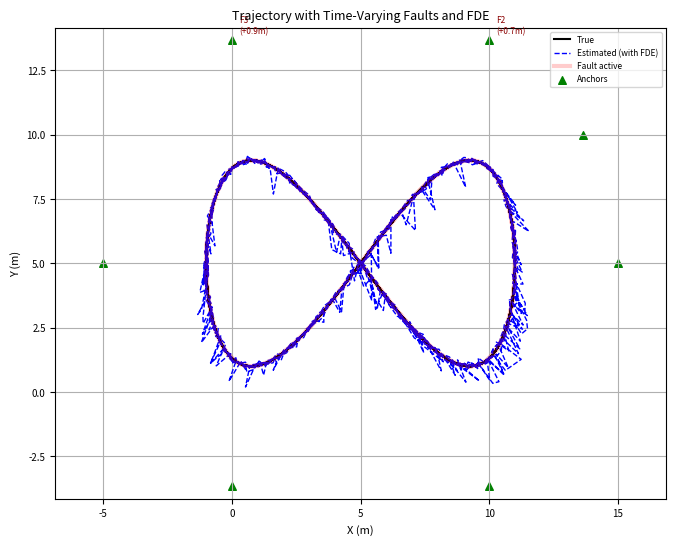
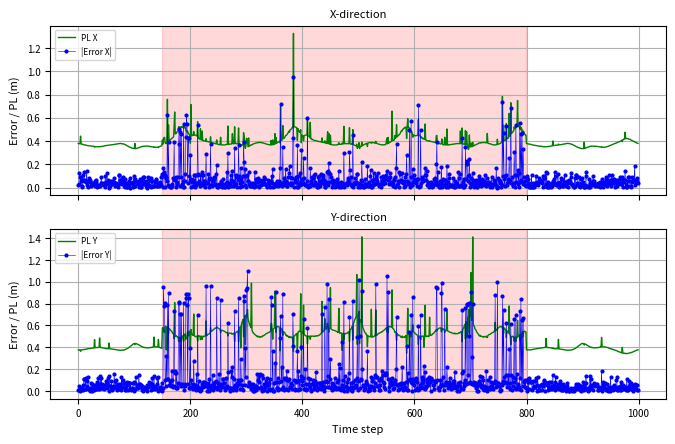
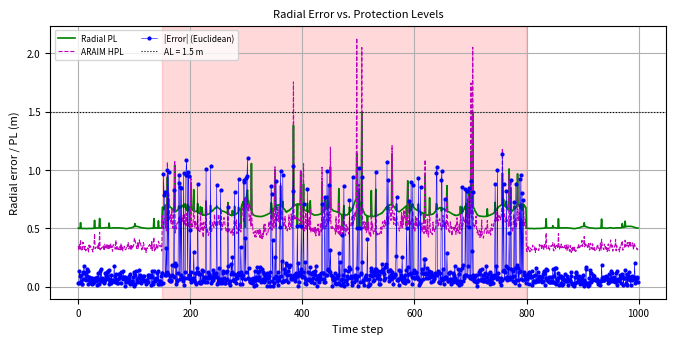
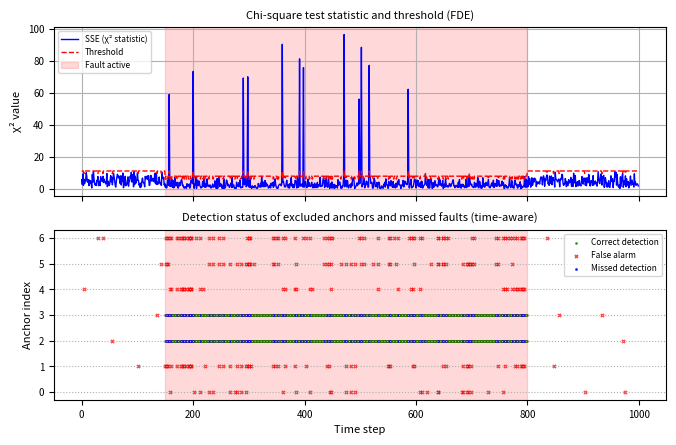

Here is the Python script that generated these plots, in order:
"""
UWB Positioning Simulation with:
  - Time-varying random faults
  - Iterative FDE (chi-square residual test)
  - Advanced RAIM MHSS (HPL)
  - Traditional single-fault PL (Sec 2.5) - WITH UNIFIED QUANTILES
  - Section 2.7 multi-fault PL (integer optimisation) -
        * X/Y directions (original)
        * Radial (Euclidean norm) - NEW (using norm instead of e1 projection)
All previous functionality is preserved; PL methods are added for comparison.
Fixed H-robustness issue.
"""

import numpy as np
from scipy.stats import chi2, ncx2, norm
from scipy.linalg import inv, pinv
from scipy.optimize import root_scalar
import itertools
import matplotlib.pyplot as plt

# ------------------------------
# Global plot settings for single-column paper layout
# ------------------------------
plt.rcParams.update({
    'font.size': 8,
    'axes.titlesize': 9,
    'axes.labelsize': 8,
    'legend.fontsize': 7,
    'xtick.labelsize': 7,
    'ytick.labelsize': 7,
    'lines.linewidth': 1.2,
    'lines.markersize': 4,
    'figure.dpi': 150,
    'savefig.dpi': 300,
    'savefig.bbox': 'tight',
    'pdf.fonttype': 42,   # Ensure editable text in PDF
})

# ------------------------------
# 1. System Configuration
# ------------------------------
# np.random.seed(42)          # change or comment for fully random runs

center = np.array([5.0, 5.0])
radius = 10.0
angles = np.deg2rad([0, 30, 60, 120, 180, 240, 300])
anchors = np.array([center + radius * np.array([np.cos(a), np.sin(a)]) for a in angles])

N_anchors = anchors.shape[0]          # 6
state_dim = 2                         # x, y
sigma = 0.1                           # measurement noise std
W_full = np.diag(1.0 / sigma**2 * np.ones(N_anchors))

# Integrity / FDE parameters
alpha = 0.05          # false alarm rate for FDE
beta = 0.8            # detection probability for MDB
alpha_pl = 1e-4       # integrity risk for Advanced RAIM and ALL PL methods (UNIFIED)
AL = 1.5              # alert limit (meters)

# ------------------------------
# 2. MDB Computation
# ------------------------------
def compute_mdb(anchors, W, alpha=0.05, beta=0.8):
    N = anchors.shape[0]
    df = N - state_dim
    threshold = chi2.ppf(1 - alpha, df)

    pos0 = np.array([5.0, 5.0])
    H = np.zeros((N, state_dim))
    for i in range(N):
        diff = pos0 - anchors[i]
        norm_val = np.linalg.norm(diff)
        if norm_val > 1e-6:
            H[i, :] = diff / norm_val

    HtWH = H.T @ W @ H
    try:
        HtWH_inv = inv(HtWH)
    except np.linalg.LinAlgError:
        HtWH_inv = pinv(HtWH)
    S = W - W @ H @ HtWH_inv @ H.T @ W
    s_diag = np.diag(S)
    min_s = 1e-6
    s_diag = np.maximum(s_diag, min_s)

    def func(lam):
        return ncx2.sf(threshold, df, lam) - beta

    lam_low = 0.0
    lam_high = 50.0
    while ncx2.sf(threshold, df, lam_high) > beta:
        lam_high *= 2
    sol = root_scalar(func, bracket=[lam_low, lam_high], method='bisect')
    lambda_req = sol.root

    mdb = np.sqrt(lambda_req / s_diag)
    return mdb, s_diag, lambda_req

mdb_values, s_diag, lambda_req = compute_mdb(anchors, W_full, alpha, beta)

# ------------------------------
# 3. Core Positioning Functions
# ------------------------------
def compute_ranges(pos, anchors):
    return np.sqrt(np.sum((anchors - pos)**2, axis=1))

def wls_position(measurements, anchors, W):
    """
    Weighted Least-Squares via Gauss-Newton.
    Returns (position, Jacobian H). H is always a 2D array (m x 2) if m>=2.
    """
    m = len(anchors)
    if m < 2:
        return np.mean(anchors, axis=0), None
    x = np.mean(anchors, axis=0)
    H = None  # ensure defined even if loop fails
    for _ in range(10):
        r = compute_ranges(x, anchors)
        residuals = measurements - r
        H = np.zeros((m, 2))
        for i in range(m):
            diff = x - anchors[i]
            norm_val = np.linalg.norm(diff)
            if norm_val > 1e-6:
                H[i, :] = diff / norm_val
        HtWH = H.T @ W @ H
        HtWres = H.T @ W @ residuals
        try:
            delta = inv(HtWH) @ HtWres
        except np.linalg.LinAlgError:
            break
        x += delta
        if np.linalg.norm(delta) < 1e-6:
            break
    return x, H

def compute_wsse(measurements, pos_est, anchors, W):
    r_est = compute_ranges(pos_est, anchors)
    e = measurements - r_est
    return e.T @ W @ e

def compute_standardised_residuals(measurements, pos_est, anchors, W):
    m = len(anchors)
    r_est = compute_ranges(pos_est, anchors)
    e = measurements - r_est
    H = np.zeros((m, 2))
    for i in range(m):
        diff = pos_est - anchors[i]
        norm_val = np.linalg.norm(diff)
        if norm_val > 1e-6:
            H[i, :] = diff / norm_val
    try:
        P = inv(H.T @ W @ H)
        Q_res = inv(W) - H @ P @ H.T
        std_res = np.sqrt(np.diag(Q_res))
    except np.linalg.LinAlgError:
        std_res = sigma * np.ones(m)
    std_res[std_res < 1e-9] = sigma
    return np.abs(e) / std_res

# ------------------------------
# 4. Iterative FDE
# ------------------------------
def detect_and_exclude(measurements, anchors, W, alpha, min_anchors = 4):
    n = len(anchors)
    keep_indices = list(range(n))
    excluded = False

    while len(keep_indices) >= min_anchors:
        cur_anchors = anchors[keep_indices]
        cur_meas = measurements[keep_indices]
        cur_W = np.diag(1.0 / sigma**2 * np.ones(len(keep_indices)))

        pos_est, H = wls_position(cur_meas, cur_anchors, cur_W)
        if H is None or not hasattr(H, 'shape') or H.ndim < 2 or H.shape[0] < 2:
            break

        r = cur_meas - compute_ranges(pos_est, cur_anchors)
        SSE = r @ cur_W @ r
        dof = len(keep_indices) - 2
        if dof <= 0:
            break
        threshold = chi2.ppf(1 - alpha, dof)

        if SSE < threshold:
            return keep_indices, excluded

        try:
            P = inv(H.T @ cur_W @ H)
        except np.linalg.LinAlgError:
            P = pinv(H.T @ cur_W @ H)
        R = inv(cur_W) - H @ P @ H.T
        diag_R = np.diag(R)
        std_resid = np.abs(r) / np.sqrt(np.maximum(diag_R, 1e-12))
        idx_local = np.argmax(std_resid)
        idx_global = keep_indices[idx_local]
        keep_indices.pop(idx_local)
        excluded = True

    if len(keep_indices) < min_anchors:
        return list(range(n)), excluded
    return keep_indices, excluded

# ------------------------------
# 5. Advanced RAIM MHSS
# ------------------------------
def compute_advanced_raim_pl(measurements, anchors, W, alpha_pl, AL):
    """
    Advanced RAIM (ARAIM) MHSS HPL computation.
    *** UPDATED: Operates on the currently used (kept) subset only. ***
    Assumes measurements/anchors are already the FDE-cleaned set.
    """
    n = len(anchors)  # This is the number of KEPT measurements

    # If fewer than 3 anchors, ARAIM cannot provide meaningful protection
    if n < 3:
        return 0.0, False, []

    # 1. Full-set solution (which is the current pos_est)
    full_pos = wls_position(measurements, anchors, W)[0]

    # 2. Compute Jacobian for the kept subset
    H_full = np.zeros((n, 2))
    for i in range(n):
        diff = full_pos - anchors[i]
        norm_val = np.linalg.norm(diff)
        if norm_val > 1e-6:
            H_full[i, :] = diff / norm_val

    try:
        P_full = inv(H_full.T @ W @ H_full)
    except np.linalg.LinAlgError:
        P_full = np.eye(2) * 1e6

    subsets = []
    subsets.append(('full', list(range(n)), full_pos, P_full))

    # 3. Single-fault exclusion subsets (only among the kept anchors)
    for excl in range(n):
        keep = [i for i in range(n) if i != excl]
        if len(keep) < state_dim + 1:
            continue

        meas_sub = measurements[keep]
        anch_sub = anchors[keep]
        W_sub = W[keep][:, keep]
        pos_sub = wls_position(meas_sub, anch_sub, W_sub)[0]

        H_sub = np.zeros((len(keep), 2))
        for i, idx in enumerate(keep):
            diff = pos_sub - anchors[idx]
            norm_val = np.linalg.norm(diff)
            if norm_val > 1e-6:
                H_sub[i, :] = diff / norm_val
        try:
            P_sub = inv(H_sub.T @ W_sub @ H_sub)
        except np.linalg.LinAlgError:
            P_sub = np.eye(2) * 1e6

        subsets.append((f'excl_{excl}', keep, pos_sub, P_sub))

    # 4. Bonferroni correction for the number of hypotheses in THIS subset
    M = len(subsets)  # Number of hypotheses is n+1, not N+1
    k_md = norm.ppf(1 - alpha_pl / M)

    hpl_list = []
    for _, keep, pos_sub, P_sub in subsets:
        eigenvals = np.linalg.eigvalsh(P_sub)
        sigma_h = np.sqrt(np.max(eigenvals))
        bias = np.linalg.norm(pos_sub - full_pos)
        hpl_i = k_md * sigma_h + bias
        hpl_list.append(hpl_i)

    hpl = max(hpl_list)
    alarm = hpl > AL
    return hpl, alarm, subsets

# ------------------------------
# 6. Protection Level Calculators
# ------------------------------
def compute_pl_traditional(H, W, chi2_threshold, alpha_pl):
    """
    Traditional single-fault PL (Section 2.5).
    Noise quantile is unified using Bonferroni correction over N single faults.
    """
    n = H.shape[0]
    if n == 0:
        return 0.0, 0.0, 0.0, 0.0, 0.0, 0.0

    # Unified quantile: split risk among N single-fault hypotheses
    k_noise = norm.ppf(1 - alpha_pl / n)

    try:
        P = inv(H.T @ W @ H)
    except np.linalg.LinAlgError:
        P = pinv(H.T @ W @ H)
    PL_noise_x = k_noise * np.sqrt(P[0, 0])
    PL_noise_y = k_noise * np.sqrt(P[1, 1])

    try:
        HtWH_inv = inv(H.T @ W @ H)
    except np.linalg.LinAlgError:
        HtWH_inv = pinv(H.T @ W @ H)
    S = W - W @ H @ HtWH_inv @ H.T @ W

    Cx = np.array([[1, 0], [0, 0]])
    Cy = np.array([[0, 0], [0, 1]])
    WH = W @ H
    HtWH_inv_Ht = HtWH_inv @ H.T

    PL_fault_x = 0.0
    PL_fault_y = 0.0

    for direction, C in enumerate([Cx, Cy]):
        D = WH @ HtWH_inv @ C @ HtWH_inv_Ht @ W
        for j in range(n):
            gamma = np.zeros(n)
            gamma[j] = 1.0
            denom = gamma @ S @ gamma
            if denom < 1e-12:
                continue
            num = gamma @ D @ gamma
            if num < 0:
                continue
            bias = np.sqrt(chi2_threshold * num / denom)
            if direction == 0:
                if bias > PL_fault_x:
                    PL_fault_x = bias
            else:
                if bias > PL_fault_y:
                    PL_fault_y = bias

    PL_x = PL_noise_x + PL_fault_x
    PL_y = PL_noise_y + PL_fault_y
    return PL_x, PL_y, PL_noise_x, PL_noise_y, PL_fault_x, PL_fault_y

def compute_pl_section27_with_details(H, W, chi2_threshold, max_faults, alpha_pl):
    """
    Section 2.7 multi-fault PL (integer optimisation) - X/Y directions.
    Noise quantile is unified using Bonferroni correction over ALL fault combinations
    (r=1 to max_faults).
    """
    n = H.shape[0]
    if n == 0:
        return (0.0, 0.0, 0.0, 0.0, 0.0, 0.0,
                None, None, None, None)

    # Count total number of fault hypotheses for Bonferroni correction
    total_hyp = 0
    for r in range(1, max_faults + 1):
        if r <= n:
            total_hyp += len(list(itertools.combinations(range(n), r)))
    if total_hyp == 0:
        total_hyp = 1  # fallback

    # UNIFIED quantile: split risk among all multi-fault combinations
    k_noise = norm.ppf(1 - alpha_pl / total_hyp)

    try:
        P = inv(H.T @ W @ H)
    except np.linalg.LinAlgError:
        P = pinv(H.T @ W @ H)
    PL_noise_x = k_noise * np.sqrt(P[0, 0])
    PL_noise_y = k_noise * np.sqrt(P[1, 1])

    try:
        HtWH_inv = inv(H.T @ W @ H)
    except np.linalg.LinAlgError:
        HtWH_inv = pinv(H.T @ W @ H)
    S = W - W @ H @ HtWH_inv @ H.T @ W
    Mx = (HtWH_inv @ H.T @ W)[0, :]
    My = (HtWH_inv @ H.T @ W)[1, :]

    best_fault_x = 0.0
    best_fault_y = 0.0
    best_d1_x = None
    best_d2_x = None
    best_d1_y = None
    best_d2_y = None

    for r in range(1, max_faults + 1):
        if r > n:
            break
        for combo in itertools.combinations(range(n), r):
            S_sub = S[np.ix_(combo, combo)]
            sum_abs_S = np.sum(np.abs(S_sub))
            if sum_abs_S < 1e-12:
                continue

            D_val = np.sqrt(chi2_threshold / sum_abs_S)

            # X direction
            sum_abs_Mx = np.sum([np.abs(Mx[i]) for i in combo])
            bias_x = 2 * D_val * sum_abs_Mx / 2
            if bias_x > best_fault_x:
                best_fault_x = bias_x
                d1 = np.zeros(n)
                d2 = np.zeros(n)
                for idx in combo:
                    sign = np.sign(Mx[idx]) if abs(Mx[idx]) > 1e-12 else 0.0
                    d1[idx] = -D_val * sign
                    d2[idx] = +D_val * sign
                best_d1_x = d1
                best_d2_x = d2

            # Y direction
            sum_abs_My = np.sum([np.abs(My[i]) for i in combo])
            bias_y = 2 * D_val * sum_abs_My / 2
            if bias_y > best_fault_y:
                best_fault_y = bias_y
                d1 = np.zeros(n)
                d2 = np.zeros(n)
                for idx in combo:
                    sign = np.sign(My[idx]) if abs(My[idx]) > 1e-12 else 0.0
                    d1[idx] = -D_val * sign
                    d2[idx] = +D_val * sign
                best_d1_y = d1
                best_d2_y = d2

    PL_x = PL_noise_x + best_fault_x
    PL_y = PL_noise_y + best_fault_y
    return (PL_x, PL_y, PL_noise_x, PL_noise_y, best_fault_x, best_fault_y,
            best_d1_x, best_d2_x, best_d1_y, best_d2_y)

# ------------------------------------------------------------
# NEW: Section 2.7 PL using Euclidean norm (Radial) - norm instead of e1
# ------------------------------------------------------------
def compute_pl_section27_radial(H, W, chi2_threshold, max_faults, alpha_pl):
    """
    Section 2.7 multi-fault PL for Euclidean norm (Radial).
    Returns:
        PL_radial  : float, total radial protection level
        best_bias  : float, max radial bias magnitude
    """
    n = H.shape[0]
    if n == 0:
        return 0.0, 0.0

    # 1. Count total fault hypotheses for Bonferroni correction
    total_hyp = 0
    for r in range(1, max_faults + 1):
        if r <= n:
            total_hyp += len(list(itertools.combinations(range(n), r)))
    if total_hyp == 0:
        total_hyp = 1

    k_noise = norm.ppf(1 - alpha_pl / total_hyp)

    # 2. Noise-induced radial PL (using trace of covariance)
    try:
        P = inv(H.T @ W @ H)
    except np.linalg.LinAlgError:
        P = pinv(H.T @ W @ H)
    PL_noise_radial = k_noise * np.sqrt(np.trace(P))

    # 3. Fault-induced radial PL
    try:
        HtWH_inv = inv(H.T @ W @ H)
    except np.linalg.LinAlgError:
        HtWH_inv = pinv(H.T @ W @ H)

    M = HtWH_inv @ H.T @ W          # shape (2, n)
    S = W - W @ H @ HtWH_inv @ H.T @ W

    best_bias = 0.0

    for r in range(1, max_faults + 1):
        if r > n:
            break
        for combo in itertools.combinations(range(n), r):
            S_sub = S[np.ix_(combo, combo)]
            sum_abs_S = np.sum(np.abs(S_sub))
            if sum_abs_S < 1e-12:
                continue

            D_val = np.sqrt(chi2_threshold / sum_abs_S)

            # Sum of L2 norms of columns of M for this combo
            sum_norm_M = 0.0
            for idx in combo:
                sum_norm_M += np.linalg.norm(M[:, idx])

            bias_radial = D_val * sum_norm_M
            if bias_radial > best_bias:
                best_bias = bias_radial

    PL_radial = PL_noise_radial + best_bias
    return PL_radial, best_bias

# ------------------------------
# 7. Helper: generate time-varying faults
# ------------------------------
def generate_bias_sequence(num_steps, fault_start, fault_end,
                           amplitude, frequency, phase):
    t = np.arange(num_steps)
    duration = fault_end - fault_start
    if duration <= 0:
        return np.zeros(num_steps)
    seq = amplitude * np.sin(2 * np.pi * frequency * (t - fault_start) / duration + phase)
    seq = amplitude * np.ones(num_steps)
    seq[:fault_start] = 0.0
    seq[fault_end:] = 0.0
    return seq

def run_simulation():
    num_steps = 1000
    t = np.linspace(0, 10 * np.pi, num_steps)
    true_traj = np.column_stack((5 + 6 * np.cos(t), 5 + 4 * np.sin(2 * t)))

    # ---- Random time-varying fault configuration ----
    min_faults = 2
    max_faults = 2
    fault_start, fault_end = 150, 800

    num_faults = np.random.randint(min_faults, max_faults + 1)
    fault_indices = np.random.choice(N_anchors, size=num_faults, replace=False)
    fault_bias_sequences = {}
    fault_params = {}
    for idx in fault_indices:
        amplitude = np.random.uniform(0.5, 1.6) * np.random.choice([-1, 1])
        frequency = np.random.uniform(0.5, 2.0)
        phase = np.random.uniform(0, 2 * np.pi)
        seq = generate_bias_sequence(num_steps, fault_start, fault_end,
                                     amplitude, frequency, phase)
        fault_bias_sequences[idx] = seq
        fault_params[idx] = (amplitude, frequency, phase)

    print("\n=== Random Time-Varying Faults ===")
    for idx in fault_indices:
        amp, freq, ph = fault_params[idx]
        print(f"Anchor {idx}: amplitude={amp:+.2f}m, frequency={freq:.2f} cycles/duration")

    max_abs_bias = {idx: np.max(np.abs(seq)) for idx, seq in fault_bias_sequences.items()}
    print("\n=== MDB & Fault Detectability ===")
    for idx in fault_indices:
        print(f"Anchor {idx}: max|bias|={max_abs_bias[idx]:.3f}m, MDB={mdb_values[idx]:.4f}m -> "
              f"{'Detectable' if max_abs_bias[idx] > mdb_values[idx] else 'Not detectable'}")

    # ---- Storage arrays ----
    est_traj = np.zeros((num_steps, 2))
    true_error = np.zeros((num_steps, 2))
    hpl_vals = np.zeros(num_steps)          # Advanced RAIM HPL
    alarm_advanced = np.zeros(num_steps, dtype=bool)
    PL_x_trad = np.zeros(num_steps)
    PL_y_trad = np.zeros(num_steps)
    PL_x_new = np.zeros(num_steps)
    PL_y_new = np.zeros(num_steps)
    PL_radial_new = np.zeros(num_steps)     # NEW: Radial PL from Section 2.7
    fault_active = np.zeros(num_steps, dtype=bool)
    excluded_history = []

    # --- NEW: Storage for chi-square test statistics ---
    sse_vals = np.full(num_steps, np.nan)
    threshold_vals = np.full(num_steps, np.nan)

    # Storage for optimal d vectors (optional)
    d1_x_hist = np.full((num_steps, N_anchors), np.nan)
    d2_x_hist = np.full((num_steps, N_anchors), np.nan)
    d1_rad_hist = np.full((num_steps, N_anchors), np.nan)
    d2_rad_hist = np.full((num_steps, N_anchors), np.nan)

    # ---- Simulation loop ----
    for k in range(num_steps):
        true_pos = true_traj[k]
        true_ranges = compute_ranges(true_pos, anchors)
        noise = np.random.normal(0, sigma, N_anchors)
        measurements = true_ranges + noise

        if fault_start <= k < fault_end:
            for idx in fault_indices:
                measurements[idx] += fault_bias_sequences[idx][k]
            fault_active[k] = True

        # FDE step
        keep_idx, _ = detect_and_exclude(measurements, anchors, W_full, alpha, min_anchors=4)
        kept_anchors = anchors[keep_idx]
        kept_meas = measurements[keep_idx]
        n_kept = len(keep_idx)

        if n_kept < 2:
            kept_anchors = anchors
            kept_meas = measurements
            n_kept = N_anchors

        W_kept = np.diag(1.0 / sigma**2 * np.ones(n_kept))

        # WLS estimate and Jacobian
        pos_est, H = wls_position(kept_meas, kept_anchors, W_kept)

        # Robustness: if H is invalid, build it manually
        if H is None or not hasattr(H, 'shape') or H.ndim < 2 or H.shape[0] < 2:
            pos_est = np.mean(kept_anchors, axis=0)
            H = np.zeros((n_kept, 2))
            for i in range(n_kept):
                diff = pos_est - kept_anchors[i]
                norm_val = np.linalg.norm(diff)
                if norm_val > 1e-6:
                    H[i, :] = diff / norm_val

        est_traj[k] = pos_est
        true_error[k] = pos_est - true_pos

        # Record excluded anchors (those not in keep_idx)
        excluded_ids = [i for i in range(N_anchors) if i not in keep_idx]
        excluded_history.append(excluded_ids)

        # Chi-square threshold for the kept subset
        dof_kept = n_kept - 2
        chi2_thr = chi2.ppf(1 - alpha, dof_kept) if dof_kept > 0 else 0.0

        # Compute SSE for the kept subset
        if n_kept >= 2:
            r = kept_meas - compute_ranges(pos_est, kept_anchors)
            sse = r @ W_kept @ r
        else:
            sse = np.nan
        sse_vals[k] = sse
        threshold_vals[k] = chi2_thr

        # Advanced RAIM HPL based on the KEPT subset
        hpl, alarm, _ = compute_advanced_raim_pl(kept_meas, kept_anchors, W_kept, alpha_pl, AL)
        hpl_vals[k] = hpl
        alarm_advanced[k] = alarm

        # Traditional PL (single fault) - WITH UNIFIED QUANTILE
        PL_x_trad[k], PL_y_trad[k], _, _, _, _ = compute_pl_traditional(
            H, W_kept, chi2_thr, alpha_pl
        )

        # Section 2.7 PL (multi-fault) - X/Y directions
        (PL_x_new[k], PL_y_new[k], _, _, _, _,
         d1_x, d2_x, d1_y, d2_y) = compute_pl_section27_with_details(
            H, W_kept, chi2_thr, max_faults=2, alpha_pl=alpha_pl
        )

        # ---- NEW: Section 2.7 Radial PL (Euclidean norm) ----
        PL_radial_new[k], bias_rad = compute_pl_section27_radial(
            H, W_kept, chi2_thr, max_faults=2, alpha_pl=alpha_pl
        )

    # ---- Ensure excluded_history length matches num_steps ----
    if len(excluded_history) > num_steps:
        print(f"Warning: excluded_history length {len(excluded_history)} > num_steps {num_steps}. Trimming.")
        excluded_history = excluded_history[:num_steps]
    elif len(excluded_history) < num_steps:
        print(f"Warning: excluded_history length {len(excluded_history)} < num_steps {num_steps}. Padding with empty lists.")
        excluded_history.extend([[] for _ in range(num_steps - len(excluded_history))])

    # ---- Post-processing and plots ----
    time = np.arange(num_steps)
    error_norm = np.linalg.norm(true_error, axis=1)

    # Single-column width: 3.5 inches
    fig_width = 3.5
    fig_height = 2.5

    # --------------------------------------------------
    # Figure 1: Trajectory overview
    # --------------------------------------------------
    fig1, ax1 = plt.subplots(figsize=(6.8, 5.5))
    ax1.plot(true_traj[:, 0], true_traj[:, 1], 'k-', lw=1.5, label='True')
    ax1.plot(est_traj[:, 0], est_traj[:, 1], 'b--', lw=1.0, label='Estimated (with FDE)')
    fault_idx = np.where(fault_active)[0]
    if len(fault_idx) > 0:
        ax1.plot(true_traj[fault_idx, 0], true_traj[fault_idx, 1],
                 'r-', lw=3, alpha=0.2, label='Fault active')
    ax1.scatter(anchors[:, 0], anchors[:, 1], c='green', s=30, marker='^', label='Anchors')
    for idx in fault_indices:
        amp, freq, ph = fault_params[idx]
        ax1.annotate(f'F{idx}\n({amp:+.1f}m)',
                     xy=anchors[idx], xytext=(5,5), textcoords='offset points',
                     fontsize=6, color='darkred')
    ax1.set_xlabel('X (m)'); ax1.set_ylabel('Y (m)')
    ax1.set_title('Trajectory with Time-Varying Faults and FDE')
    ax1.grid(True); ax1.axis('equal'); ax1.legend(fontsize=6, loc='best')
    fig1.tight_layout()
    fig1.savefig('fig_trajectory.pdf', format='pdf')
    plt.close(fig1)

    # --------------------------------------------------
    # Figure 2: Error vs PL in X and Y directions (two stacked subplots)
    # --------------------------------------------------
    fig2, (ax2a, ax2b) = plt.subplots(2, 1, figsize=(6.8, 4.5), sharex=True)
    # Subplot 1: X-direction
    ax2a.plot(time, PL_x_new, 'g-', lw=1.0, label='PL X')
    ax2a.plot(time, abs(true_error[:, 0]), 'b.-', lw=0.4, label='|Error X|')
    ax2a.axvspan(fault_start, fault_end-1, alpha=0.15, color='red')
    ax2a.set_ylabel('Error / PL (m)')
    ax2a.legend(fontsize=6, loc='upper left')
    ax2a.grid(True)
    ax2a.set_title('X-direction', fontsize=8)
    # Subplot 2: Y-direction
    ax2b.plot(time, PL_y_new, 'g-', lw=1.0, label='PL Y')
    ax2b.plot(time, abs(true_error[:, 1]), 'b.-', lw=0.4, label='|Error Y|')
    ax2b.axvspan(fault_start, fault_end-1, alpha=0.15, color='red')
    ax2b.set_xlabel('Time step')
    ax2b.set_ylabel('Error / PL (m)')
    ax2b.legend(fontsize=6, loc='upper left')
    ax2b.grid(True)
    ax2b.set_title('Y-direction', fontsize=8)
    fig2.tight_layout()
    fig2.savefig('fig_xy_pl.pdf', format='pdf')
    plt.close(fig2)

    # --------------------------------------------------
    # Figure 3: Radial error vs various PLs (single plot)
    # --------------------------------------------------
    PL_norm_trad = np.sqrt(PL_x_trad**2 + PL_y_trad**2)
    PL_norm_new_xy = np.sqrt(PL_x_new**2 + PL_y_new**2)

    fig3, ax3 = plt.subplots(figsize=(6.8, 3.5))
    ax3.plot(time, PL_radial_new, 'g-', lw=1.2, label='Radial PL')
    ax3.plot(time, hpl_vals, 'm--', lw=0.8, label='ARAIM HPL')
    ax3.plot(time, error_norm, 'b.-', lw=0.4, label='|Error| (Euclidean)')
    ax3.axhline(y=AL, color='k', linestyle=':', lw=0.8, label=f'AL = {AL} m')
    ax3.axvspan(fault_start, fault_end-1, alpha=0.15, color='red')
    ax3.set_xlabel('Time step')
    ax3.set_ylabel('Radial error / PL (m)')
    ax3.legend(fontsize=6, loc='upper left', ncol=2)
    ax3.grid(True)
    ax3.set_title('Radial Error vs. Protection Levels', fontsize=8)
    fig3.tight_layout()
    fig3.savefig('fig_radial_pl.pdf', format='pdf')
    plt.close(fig3)

    # --------------------------------------------------
    # Figure 4: Chi-square test, threshold, and detection analysis (CORRECTED)
    # --------------------------------------------------
    fig4, (ax4a, ax4b) = plt.subplots(2, 1, figsize=(6.8, 4.5), sharex=True)

    # Upper: SSE and threshold (unchanged)
    ax4a.plot(time, sse_vals, 'b-', lw=1.0, label='SSE (χ² statistic)')
    ax4a.plot(time, threshold_vals, 'r--', lw=1.0, label='Threshold')
    ax4a.axvspan(fault_start, fault_end-1, alpha=0.15, color='red', label='Fault active')
    ax4a.set_ylabel('χ² value')
    ax4a.legend(fontsize=6, loc='upper left')
    ax4a.grid(True)
    ax4a.set_title('Chi‑square test statistic and threshold (FDE)', fontsize=8)

    # Lower: Detection results with time‑aware logic
    corr_times = []
    corr_ids = []
    false_times = []
    false_ids = []
    miss_times = []
    miss_ids = []

    for k in range(num_steps):
        # 1) Collect exclusions at this time step
        excl_ids = excluded_history[k] if k < len(excluded_history) else []
        fault_on = fault_active[k]

        # 2) Classify each excluded anchor
        for idx in excl_ids:
            if fault_on and (idx in fault_indices):
                # Correct detection: fault active AND anchor is faulty
                corr_times.append(k)
                corr_ids.append(idx)
            else:
                # False alarm: either no fault OR anchor is not faulty
                false_times.append(k)
                false_ids.append(idx)

        # 3) Missed detections: faulty anchors NOT excluded during fault
        if fault_on:
            for idx in fault_indices:
                if idx not in excl_ids:
                    miss_times.append(k)
                    miss_ids.append(idx)

    # Plot the three categories
    if corr_times:
        ax4b.scatter(corr_times, corr_ids, s=1, c='green', marker='o', alpha=0.7, label='Correct detection')
    if false_times:
        ax4b.scatter(false_times, false_ids, s=5, c='red', marker='x', alpha=0.7, label='False alarm')
    if miss_times:
        ax4b.scatter(miss_times, miss_ids, s=5, c='blue', marker='.', alpha=0.7, label='Missed detection')

    ax4b.axvspan(fault_start, fault_end-1, alpha=0.15, color='red')
    ax4b.set_xlabel('Time step')
    ax4b.set_ylabel('Anchor index')
    ax4b.set_yticks(range(N_anchors))
    ax4b.grid(True, axis='y', linestyle=':')
    ax4b.legend(fontsize=6, loc='upper right')
    ax4b.set_title('Detection status of excluded anchors and missed faults (time‑aware)', fontsize=8)

    fig4.tight_layout()
    fig4.savefig('fig_chi2_exclusion.pdf', format='pdf')
    plt.close(fig4)

    # ---- Statistics ----
    fault_steps = np.sum(fault_active)
    print("\n=== Performance Summary ===")
    print(f"Faulty anchors: {fault_indices}")
    print(f"Fault duration: steps {fault_start} to {fault_end-1}")
    print(f"Steps with faults: {fault_steps}")

    # Advanced RAIM
    total_araim_alarms = np.sum(alarm_advanced)
    false_araim = np.sum(alarm_advanced & ~fault_active)
    missed_araim = np.sum(~alarm_advanced & fault_active)
    print(f"\nAdvanced RAIM (HPL > {AL} m):")
    print(f"  Alarms raised: {total_araim_alarms}")
    print(f"  False alarms: {false_araim}")
    print(f"  Missed detections: {missed_araim}")
    if fault_steps > 0:
        print(f"  Detection rate: {1 - missed_araim/fault_steps:.3f}")
    print(f"  Mean HPL: {np.mean(hpl_vals):.3f} m, Max HPL: {np.max(hpl_vals):.3f} m")

    # FDE exclusions
    excluded_counts = [len(e) for e in excluded_history]
    print(f"\nFDE exclusions: mean {np.mean(excluded_counts):.2f}, max {np.max(excluded_counts)}")

    # Safe computation of fault_excl
    fault_excl = [excl for k, excl in enumerate(excluded_history) if k < num_steps and fault_active[k]]
    if fault_excl:
        print(f"Avg excluded anchors during faults: {np.mean([len(e) for e in fault_excl]):.2f}")

    # Detection performance metrics (correct, false, missed)
    total_corr = len(corr_times)
    total_false = len(false_times)
    total_miss = len(miss_times)
    print("\n=== Detection Performance (during fault active period) ===")
    print(f"Correct exclusions (faulty anchor removed during fault): {total_corr}")
    print(f"False alarms (non‑faulty anchor removed OR removal outside fault): {total_false}")
    print(f"Missed detections (faulty anchor not removed during fault): {total_miss}")
    if fault_steps > 0:
        total_possible = len(fault_indices) * fault_steps
        print(f"Missed detection rate: {total_miss / total_possible:.2%}")

    # PL coverage
    cover_trad_x = np.all(np.abs(true_error[:, 0]) <= PL_x_trad)
    cover_trad_y = np.all(np.abs(true_error[:, 1]) <= PL_y_trad)
    cover_new_x = np.all(np.abs(true_error[:, 0]) <= PL_x_new)
    cover_new_y = np.all(np.abs(true_error[:, 1]) <= PL_y_new)
    cover_norm_trad = np.all(error_norm <= PL_norm_trad)
    cover_norm_new_xy = np.all(error_norm <= PL_norm_new_xy)
    cover_radial_new = np.all(error_norm <= PL_radial_new)

    print("\n=== PL Coverage Check (UNIFIED Quantiles) ===")
    print(f"Traditional PL (single fault):")
    print(f"  X: {cover_trad_x}, Y: {cover_trad_y}, Norm (from X/Y): {cover_norm_trad}")
    print(f"Section 2.7 PL (integer opt, X/Y):")
    print(f"  X: {cover_new_x}, Y: {cover_new_y}, Norm (from X/Y): {cover_norm_new_xy}")
    print(f"Section 2.7 Radial PL (Euclidean norm):")
    print(f"  Radial: {cover_radial_new}")

    print(f"\nMean absolute error: X = {np.mean(np.abs(true_error[:,0])):.3f} m, "
          f"Y = {np.mean(np.abs(true_error[:,1])):.3f} m")
    print(f"Mean PL (traditional): X = {np.mean(PL_x_trad):.3f} m, Y = {np.mean(PL_y_trad):.3f} m")
    print(f"Mean PL (Section 2.7 X/Y): X = {np.mean(PL_x_new):.3f} m, Y = {np.mean(PL_y_new):.3f} m")
    print(f"Mean PL (Section 2.7 Radial): {np.mean(PL_radial_new):.3f} m")

    # ---- Additional stats for Radial PL and ARAIM (Euclidean norm) ----
    cover_araim_radial = np.mean(error_norm <= hpl_vals) * 100
    cover_radial_new_pct = np.mean(error_norm <= PL_radial_new) * 100
    mean_hpl = np.mean(hpl_vals)
    max_hpl = np.max(hpl_vals)
    mean_pl_radial = np.mean(PL_radial_new)
    max_pl_radial = np.max(PL_radial_new)

    print("\n=== Radial PL vs ARAIM HPL (Euclidean norm) ===")
    print(f"ARAIM HPL: Coverage = {cover_araim_radial:.1f}%, Mean = {mean_hpl:.3f} m, Max = {max_hpl:.3f} m")
    print(f"Section 2.7 Radial PL: Coverage = {cover_radial_new_pct:.1f}%, Mean = {mean_pl_radial:.3f} m, Max = {max_pl_radial:.3f} m")


if __name__ == "__main__":
    run_simulation()
